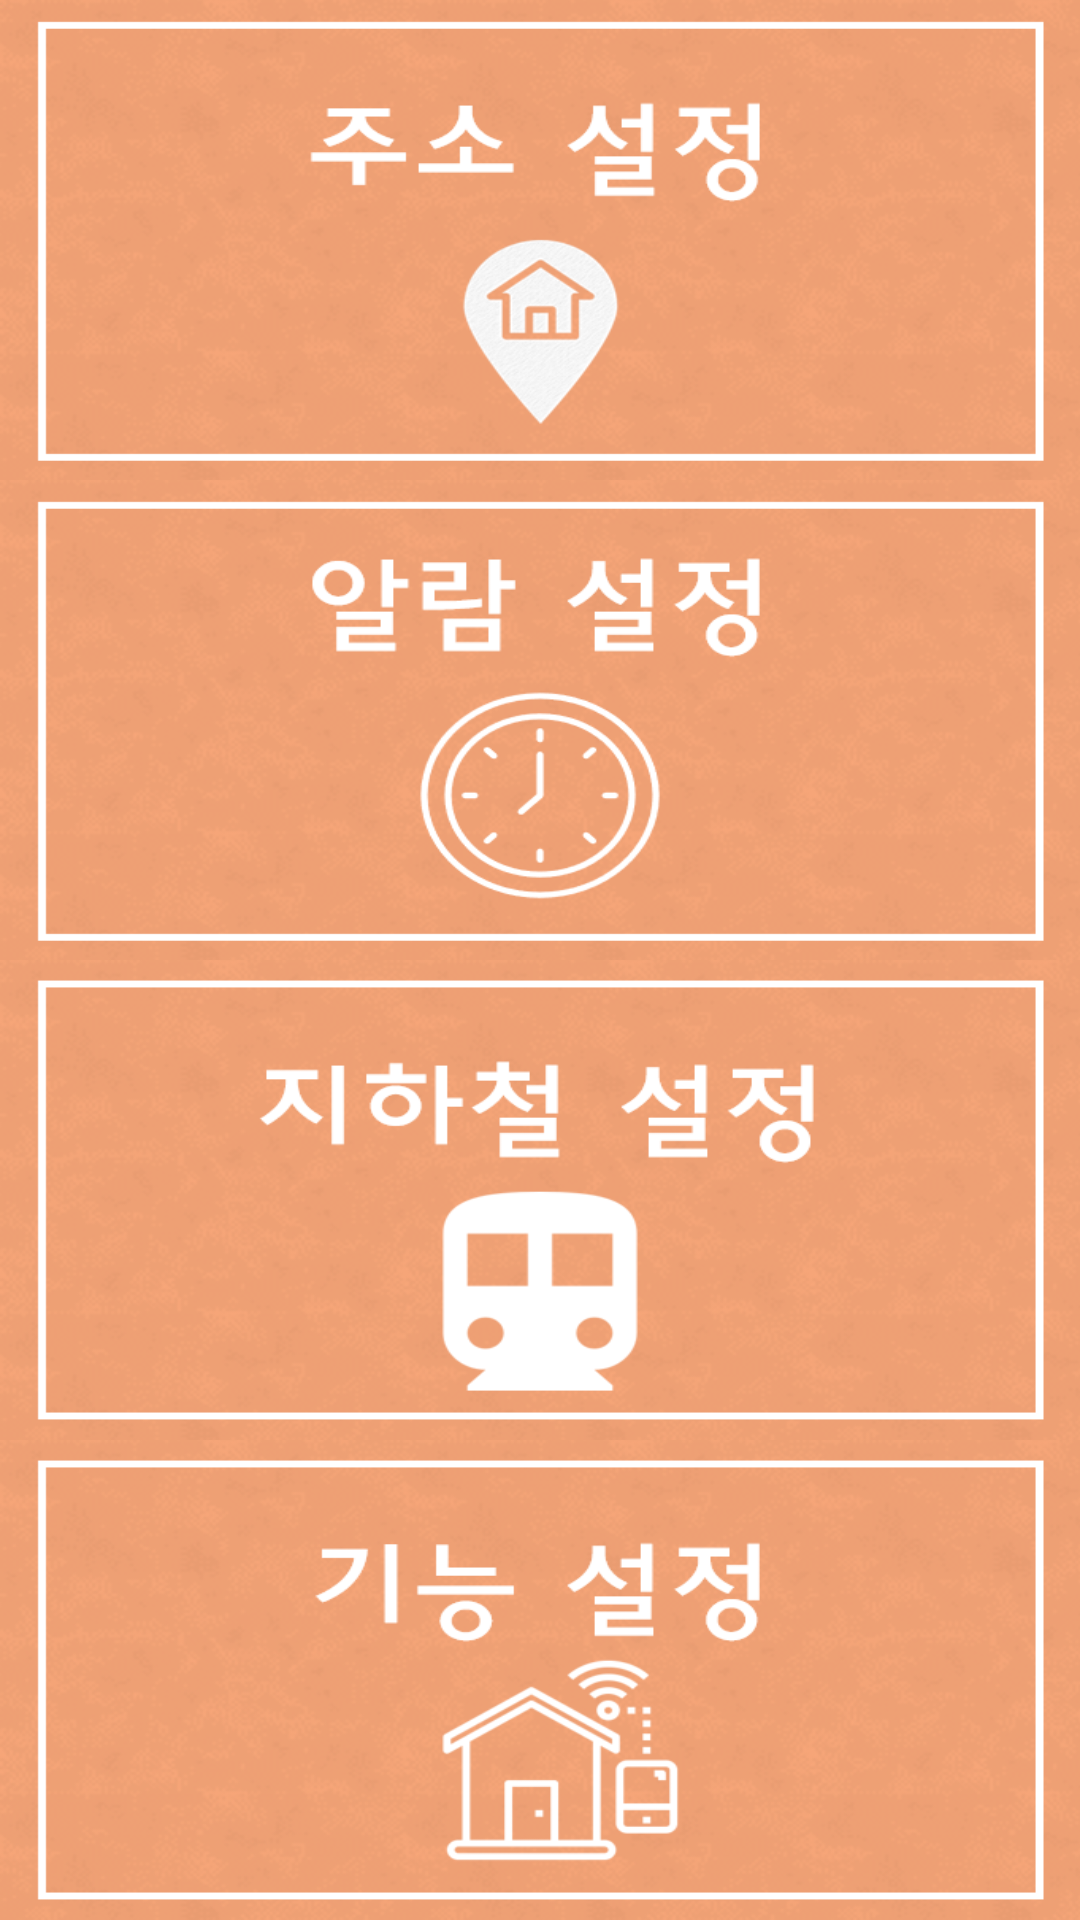

Produce the Android XML layout that renders to this screen, including the resource entries it uses.
<!-- AndroidManifest.xml: application theme AppTheme -->
<!-- res/layout/menu.xml -->
<?xml version="1.0" encoding="utf-8"?>
<androidx.constraintlayout.widget.ConstraintLayout
    xmlns:android="http://schemas.android.com/apk/res/android" android:layout_width="match_parent"
    android:layout_height="match_parent">
    <LinearLayout
        android:layout_width="match_parent"
        android:layout_height="match_parent"
        android:layout_weight="1"
        android:orientation="vertical"
        android:background="@drawable/bgr_me">

        <LinearLayout
            android:layout_width="match_parent"
            android:layout_height="match_parent"
            android:layout_weight="1"
            android:orientation="vertical">
            <ImageButton
                android:id="@+id/imageView8"
                android:layout_width="match_parent"
                android:layout_height="match_parent"
                android:scaleType="fitCenter"
                android:background="@drawable/menu1"
                android:padding="3dp"/>
        </LinearLayout>
        <LinearLayout
            android:layout_width="match_parent"
            android:layout_height="match_parent"
            android:layout_weight="1"
            android:orientation="vertical">
            <ImageButton
                android:id="@+id/imageView9"
                android:layout_width="match_parent"
                android:layout_height="match_parent"
                android:scaleType="fitCenter"
                android:background="@drawable/menu2"
                android:padding="3dp"/>
        </LinearLayout>
        <LinearLayout
            android:layout_width="match_parent"
            android:layout_height="match_parent"
            android:layout_weight="1"
            android:orientation="vertical">
            <ImageButton
                android:id="@+id/imageView10"
                android:layout_width="match_parent"
                android:layout_height="match_parent"
                android:scaleType="fitCenter"
                android:background="@drawable/menu3"
                android:padding="3dp"/>
        </LinearLayout>
        <LinearLayout
            android:layout_width="match_parent"
            android:layout_height="match_parent"
            android:layout_weight="1"
            android:orientation="vertical">
            <ImageButton
                android:id="@+id/imageView11"
                android:layout_width="match_parent"
                android:layout_height="match_parent"
                android:scaleType="fitCenter"
                android:background="@drawable/menu4"
                android:padding="3dp"/>
        </LinearLayout>
    </LinearLayout>

</androidx.constraintlayout.widget.ConstraintLayout>
<!-- resources referenced by this layout -->
<resources>
  <!-- drawable bgr_me: png bitmap (drawable, 281085 bytes) -->
  <!-- drawable menu1: png bitmap (drawable, 150044 bytes) -->
  <!-- drawable menu2: png bitmap (drawable, 145300 bytes) -->
  <!-- drawable menu3: png bitmap (drawable, 139157 bytes) -->
  <!-- drawable menu4: png bitmap (drawable, 146825 bytes) -->
  <style name="AppTheme" parent="Theme.AppCompat.Light.DarkActionBar">
          
          <item name="colorPrimary">@color/colorPrimary</item>
          <item name="colorPrimaryDark">@color/colorPrimaryDark</item>
          <item name="colorAccent">@color/colorAccent</item>
      </style>
  <color name="colorPrimary">#6200EE</color>
  <color name="colorPrimaryDark">#3700B3</color>
  <color name="colorAccent">#03DAC5</color>
</resources>
